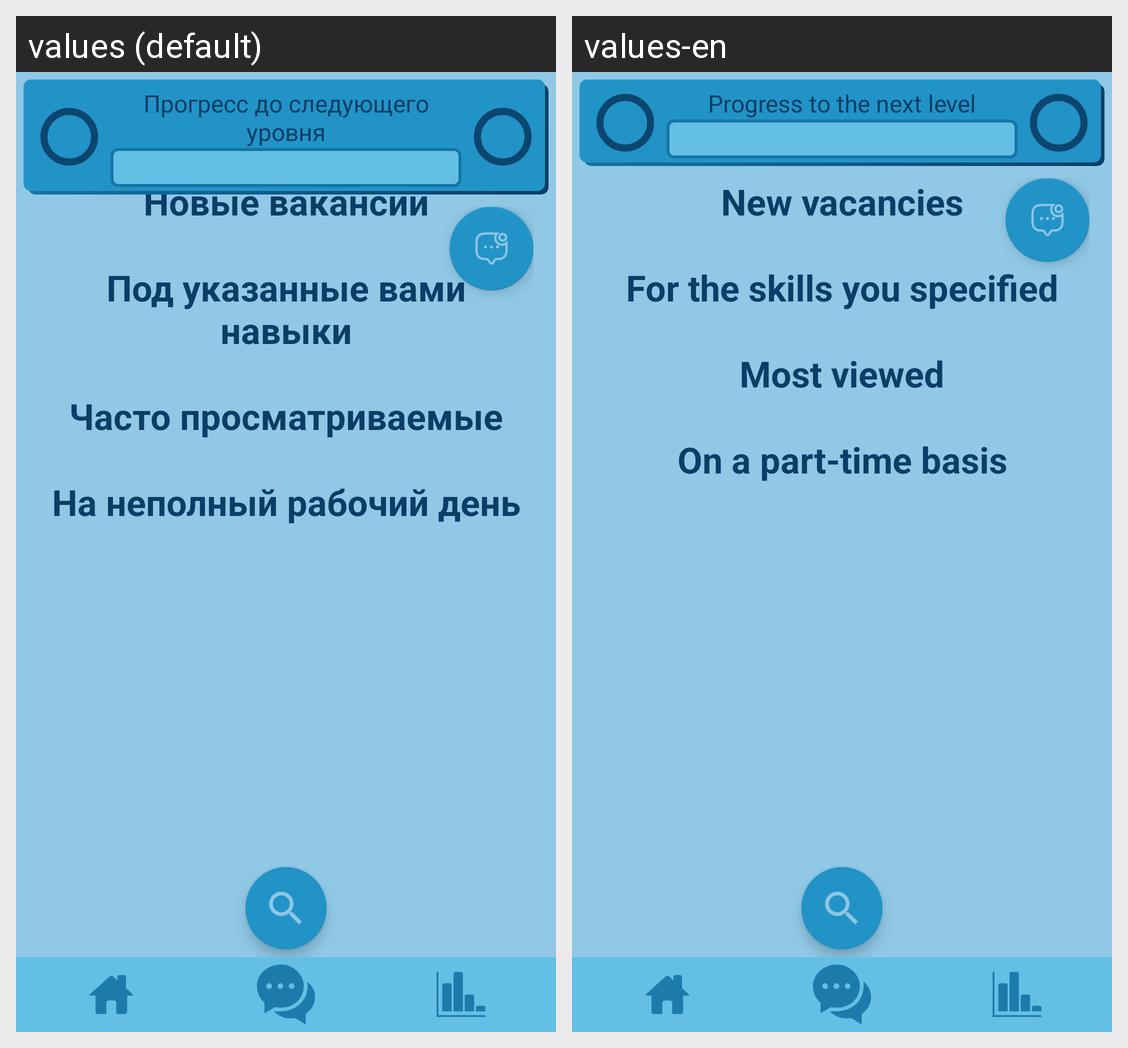

The Android screen above is rendered under two locales of the same app. Produce the string resources it draws, with the default and per-locale values.
Android screen res/layout/employee_main_list_page.xml rendered under 2 locales, left to right: values (default), values-en. Device: Nexus 5 (rendered at 1080×1920; each locale shown at half size, 540×960, under a caption strip naming it); theme Theme.MyTheme2.
Strings drawn on this screen, with the default value and each locale's value (text and hints the layout hard-codes, and strings that could not be matched under every locale, appear in the picture but are not listed):

vacancy_new
  values: Новые вакансии
  values-en: New vacancies

hot_vacancy
  values: Под указанные вами навыки
  values-en: For the skills you specified

most_viewed
  values: Часто просматриваемые
  values-en: Most viewed

part_time_text
  values: На неполный рабочий день
  values-en: On a part-time basis

user_level
  values: Прогресс до следующего уровня
  values-en: Progress to the next level
